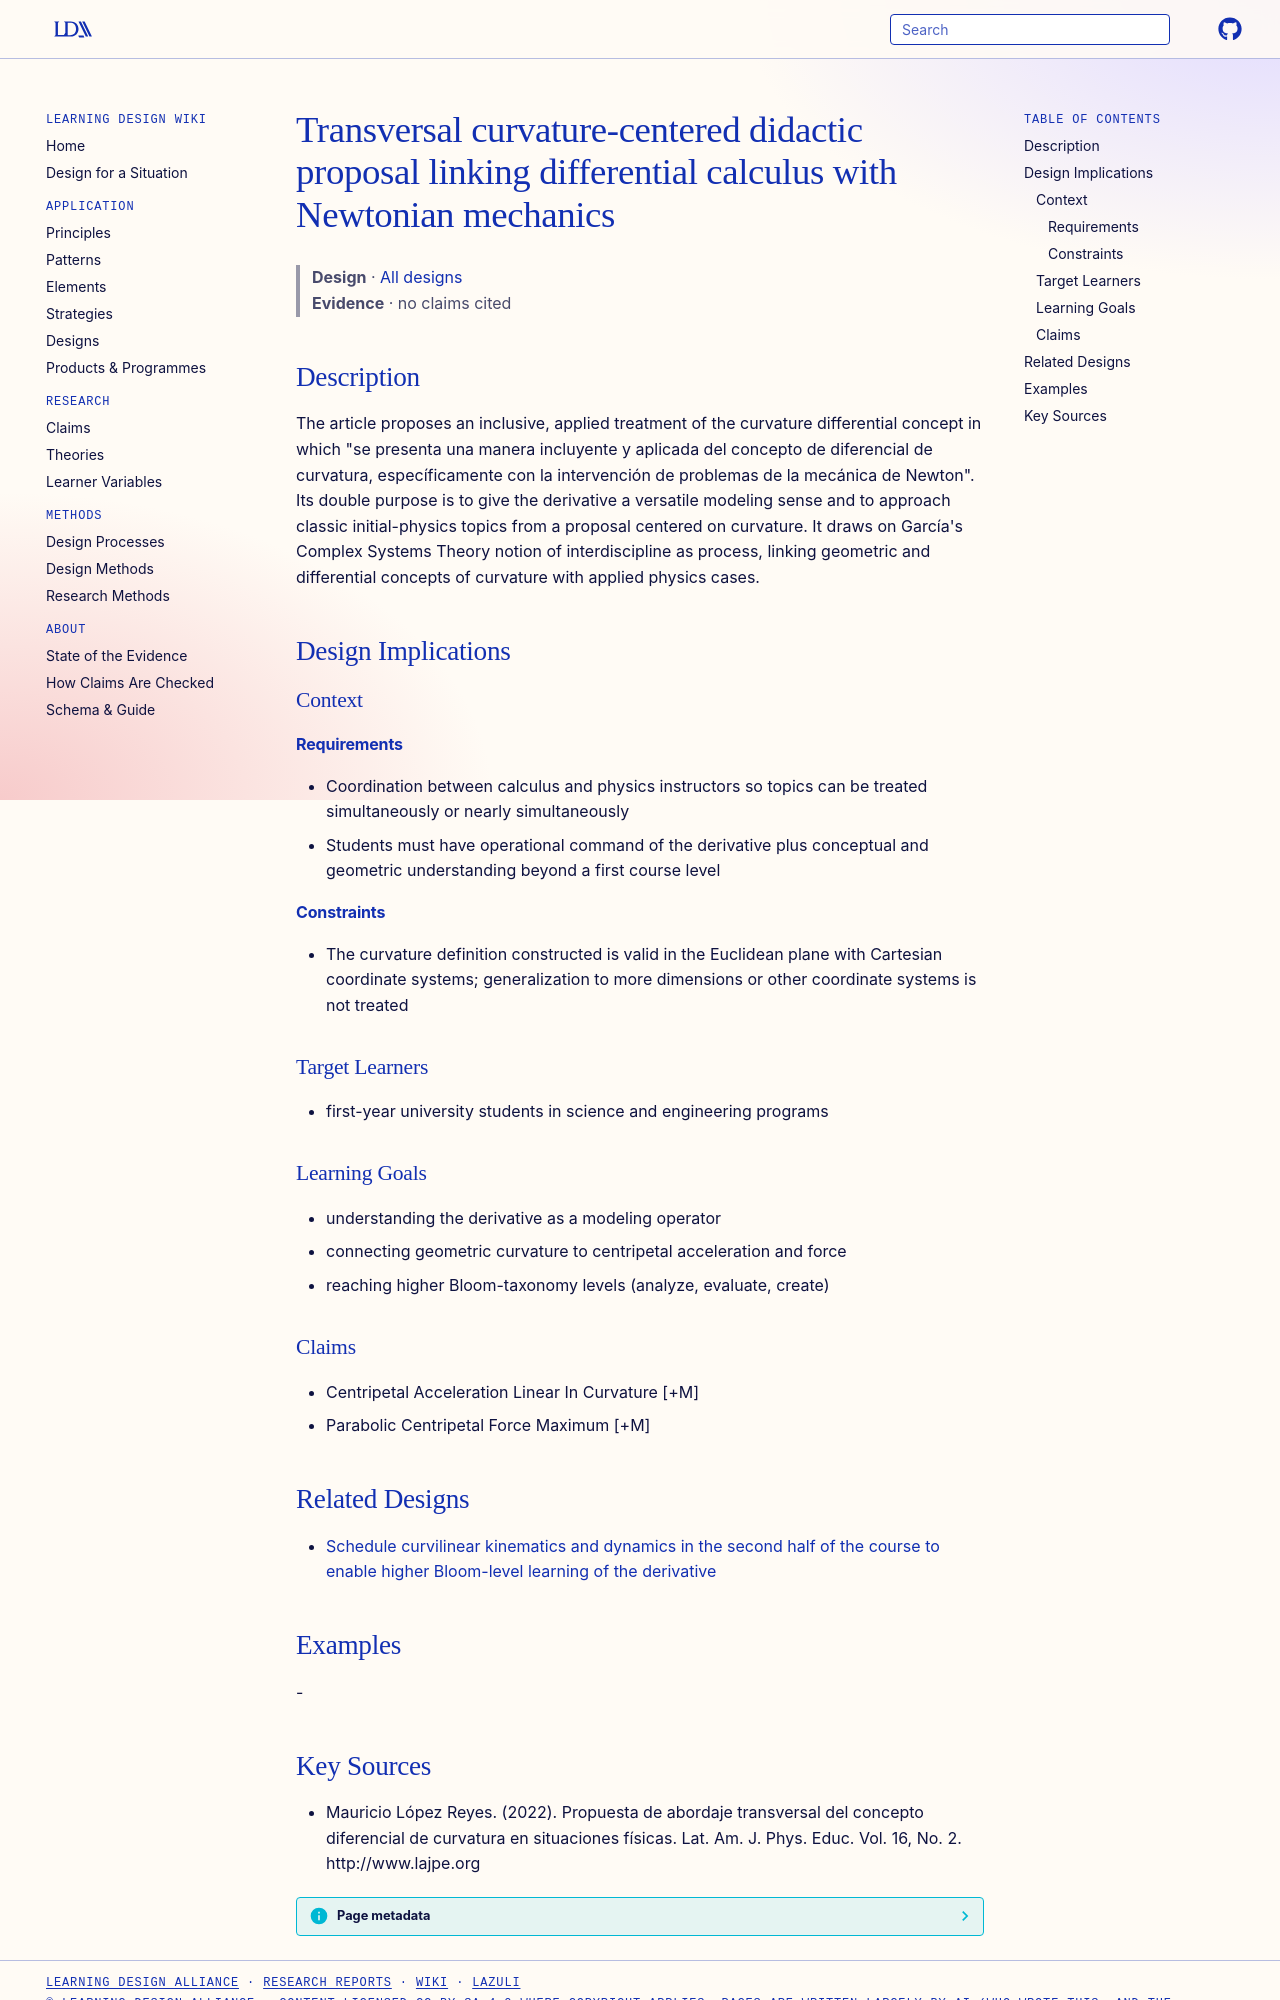

repository: Learning-Design-Alliance/learning-wiki · page: designs/curvature-transversal-didactic-proposal/index.html · generator: mkdocs

---
type: design
id: curvature-transversal-didactic-proposal
title: Transversal curvature-centered didactic proposal linking differential calculus with Newtonian mechanics
description: "The article proposes an inclusive, applied treatment of the curvature differential concept in which \"se presenta una manera incluyente y aplicada del concepto de diferencial de curvatura, específicamente con la interv..."
status: review
generated:
  by: "process:settle-candidates"
  at: 2026-11-20
sources:
  - id: mauricio-lópez-reyes-2022
    resource: "http://www.lajpe.org"
    title: "Mauricio López Reyes. (2022). Propuesta de abordaje transversal del concepto diferencial de curvatura en situaciones físicas. Lat. Am. J. Phys. Educ. Vol. 16, No. 2. http://www.lajpe.org"
    author: Mauricio López Reyes
---

# Transversal curvature-centered didactic proposal linking differential calculus with Newtonian mechanics

> **Design** · [All designs](index.md)
> **Evidence** · no claims cited

## Description
The article proposes an inclusive, applied treatment of the curvature differential concept in which "se presenta una manera incluyente y aplicada del concepto de diferencial de curvatura, específicamente con la intervención de problemas de la mecánica de Newton". Its double purpose is to give the derivative a versatile modeling sense and to approach classic initial-physics topics from a proposal centered on curvature. It draws on García's Complex Systems Theory notion of interdiscipline as process, linking geometric and differential concepts of curvature with applied physics cases.

## Design Implications

### Context
#### Requirements
- Coordination between calculus and physics instructors so topics can be treated simultaneously or nearly simultaneously
- Students must have operational command of the derivative plus conceptual and geometric understanding beyond a first course level
#### Constraints
- The curvature definition constructed is valid in the Euclidean plane with Cartesian coordinate systems; generalization to more dimensions or other coordinate systems is not treated

### Target Learners
- first-year university students in science and engineering programs

### Learning Goals
- understanding the derivative as a modeling operator
- connecting geometric curvature to centripetal acceleration and force
- reaching higher Bloom-taxonomy levels (analyze, evaluate, create)

### Claims
- Centripetal Acceleration Linear In Curvature [+M]
- Parabolic Centripetal Force Maximum [+M]

## Related Designs

- [Schedule curvilinear kinematics and dynamics in the second half of the course to enable higher Bloom-level learning of the derivative](curvilinear-topics-second-half-course.md)

## Examples
-
